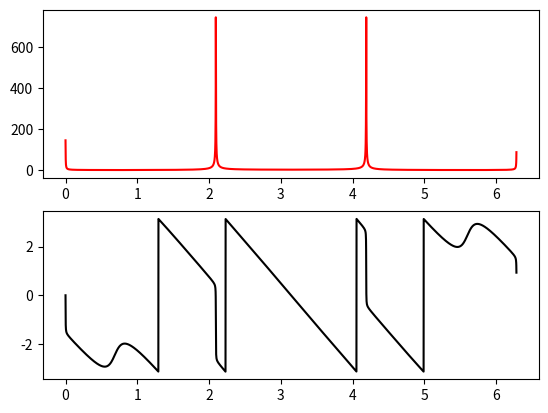
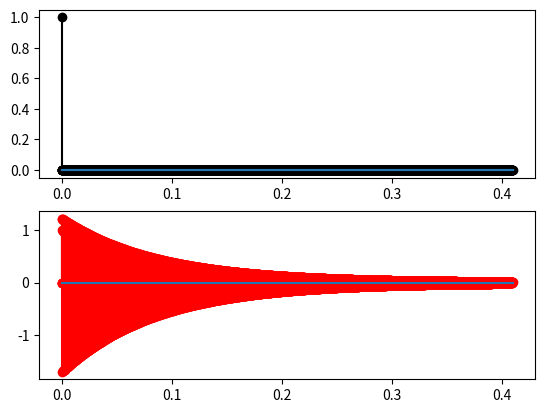

Python code for these plots, in order:
# 
# [redacted]
# [redacted]
# 

import numpy as np 
import matplotlib.pyplot as plt 


def performing_fft(signal):
    N = len(signal)
    if N <= 1:
        return signal
    even = performing_fft(signal[0::2])
    odd = performing_fft(signal[1::2])
    terms = [np.exp(-2j * np.pi * k / N) * odd[k] for k in range(N // 2)]
    return [even[k] + terms[k] for k in range(N // 2)] + [even[k] - terms[k] for k in range(N // 2)]

signal = [2.14, 0.38, -1.67, -0.85]
res_fft = performing_fft(signal)

# print("res_fft:\n", res_fft)

def system_DBSF(vec_yn, vec_xn,Ts):
    # vec_yn = [y[n], y[n-1], y[n-2]]
    # vec_xn = [x[n], x[n-1], x[n-2]]
    w1 = 10 * 2*np.pi 
    w2 = 20 * 2*np.pi 
    w3 = 640 * 2*np.pi 
    w4 = 1280 * 2*np.pi 
    exp_w1ts = np.exp(-w1*Ts)
    exp_w2ts = np.exp(-w2*Ts)
    exp_w3ts = np.exp(-w3*Ts)
    exp_w4ts = np.exp(-w4*Ts)

    eta1 = w2 + w3 - w1 - w4 
    eta2 = w2*w3 - w1*w4 

    A = 1 + eta2/(w1*w4)
    B = (w1*eta1 - eta2)/(w1*(w4 - w1))
    C = (-w4*eta1 + eta2)/(w4*(w4-1))

    gm0 = A + B + C 
    gm1 = -B*(1 + exp_w4ts) -A*(exp_w4ts + exp_w1ts) -C*(1+exp_w1ts)
    gm2 = exp_w1ts + (B + A*exp_w1ts)*exp_w4ts
    ap1 = -(exp_w1ts + exp_w4ts)
    ap2 = np.exp(-(w1 + w4)*Ts)

    gm_ = [gm0, gm1, gm2]
    ap_ = [0, ap1, ap2]

    for i in range(1,len(vec_yn)):
        vec_yn[i] = vec_yn[i-1]
    vec_yn[0] = 0
    for i in range(len(vec_yn)):
        vec_yn[0] += -ap_[i]*vec_yn[i] + gm_[i]*vec_xn[i]
    return vec_yn[0]


def rect2polar(yfft):
    mag = np.abs(yfft)
    phs = np.angle(yfft)
    return mag, phs


def controller_OPENLOOP(ref):
    return 1*ref 

yout = list()
err = list()
cinp = list()
Ts = 1e-4
tm = np.arange(0, 0.4096, step=Ts)

for t in tm:
    if len(yout) < 3:
        yout.append(0)
        err.append(0)
        cinp.append(0)
        continue
    else:
        yout_ = system_DBSF(yout[-3:], cinp[-3:],Ts)
        ref_ = 1 if len(yout) == 3 else 0 
        err_ = ref_ - yout_
        cinp_ = controller_OPENLOOP(ref_)
        err.append(err_)
        yout.append(yout_)
        cinp.append(ref_)

yfft = performing_fft(yout)

mag, phs = rect2polar(yfft)
N = len(mag)
wlist = [2*np.pi*k/N for k in range(N)]

fig, ax = plt.subplots(2)
ax[0].plot(wlist, mag, '-r')
ax[1].plot(wlist, phs, '-k')

fig, ax = plt.subplots(2)
ax[0].stem(tm, cinp, 'ko', basefmt='')
ax[1].stem(tm, yout, 'ro', basefmt='')
plt.show()
